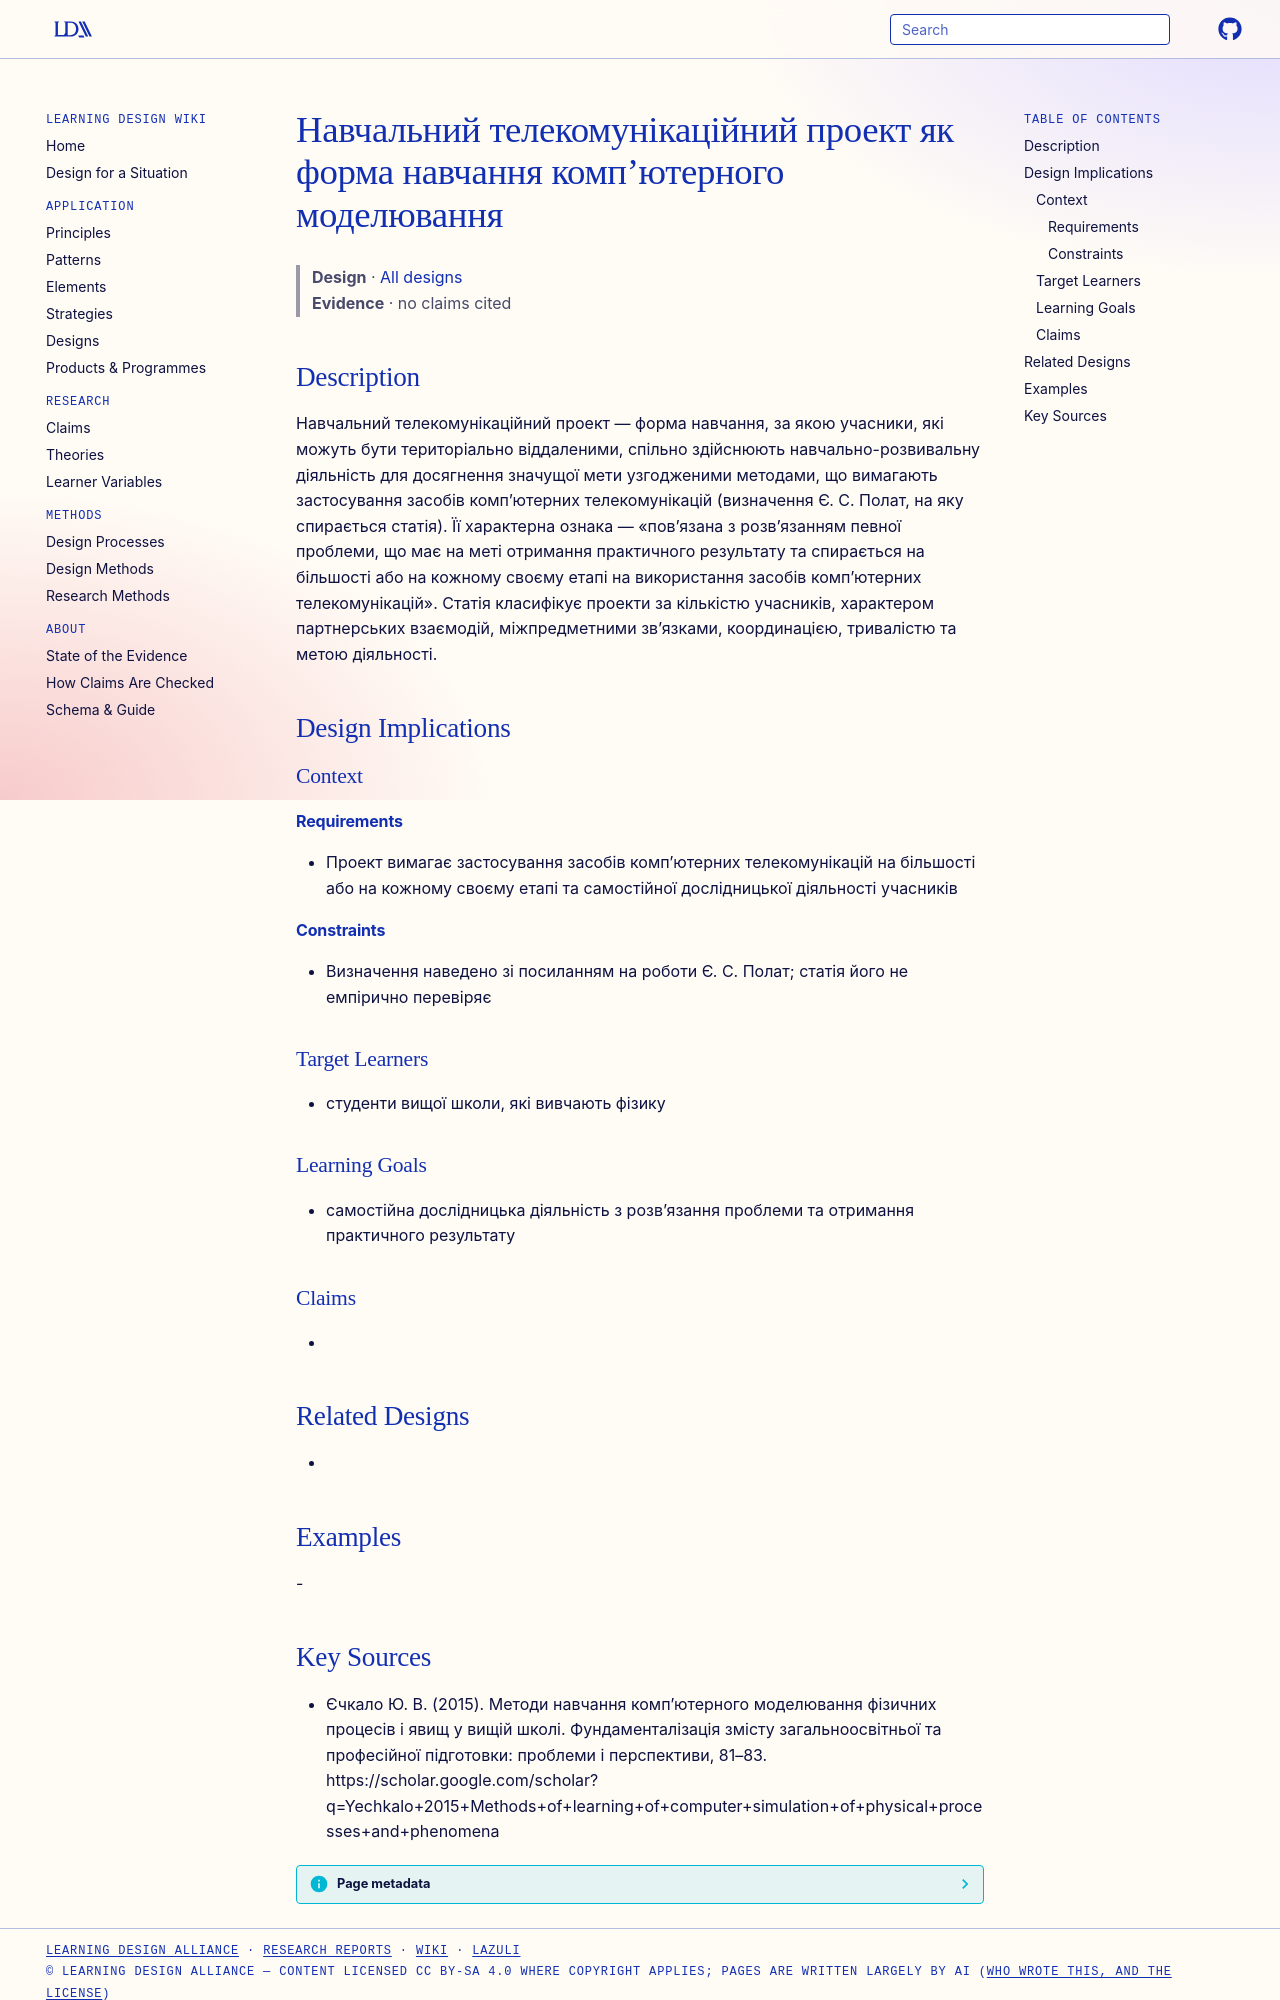

repository: Learning-Design-Alliance/learning-wiki · page: designs/educational-telecommunications-project-physics/index.html · generator: mkdocs

---
type: design
id: educational-telecommunications-project-physics
title: Навчальний телекомунікаційний проект як форма навчання комп’ютерного моделювання
description: Навчальний телекомунікаційний проект — форма навчання, за якою учасники, які можуть бути територіально віддаленими, спільно здійснюють навчально-розвивальну діяльність для досягнення значущої мети узгодженими методами...
status: review
generated:
  by: "process:settle-candidates"
  at: 2026-11-18
sources:
  - id: єчкало-ю-в-2015
    resource: "https://scholar.google.com/scholar?q=Yechkalo+2015+Methods+of+learning+of+computer+simulation+of+physical+processes+and+phenomena"
    title: "Єчкало Ю. В. (2015). Методи навчання комп’ютерного моделювання фізичних процесів і явищ у вищій школі. Фундаменталізація змісту загальноосвітньої та професійної підготовки: проблеми і перспективи, 81–83. https://scholar.google.com/scholar?q=Yechkalo+2015+Methods+of+learning+of+computer+simulation+of+physical+processes+and+phenomena"
    author: Єчкало Ю. В
---

# Навчальний телекомунікаційний проект як форма навчання комп’ютерного моделювання

> **Design** · [All designs](index.md)
> **Evidence** · no claims cited

## Description
Навчальний телекомунікаційний проект — форма навчання, за якою учасники, які можуть бути територіально віддаленими, спільно здійснюють навчально-розвивальну діяльність для досягнення значущої мети узгодженими методами, що вимагають застосування засобів комп’ютерних телекомунікацій (визначення Є. С. Полат, на яку спирається статія). Її характерна ознака — «пов’язана з розв’язанням певної проблеми, що має на меті отримання практичного результату та спирається на більшості або на кожному своєму етапі на використання засобів комп’ютерних телекомунікацій». Статія класифікує проекти за кількістю учасників, характером партнерських взаємодій, міжпредметними зв’язками, координацією, тривалістю та метою діяльності.

## Design Implications

### Context
#### Requirements
- Проект вимагає застосування засобів комп’ютерних телекомунікацій на більшості або на кожному своєму етапі та самостійної дослідницької діяльності учасників
#### Constraints
- Визначення наведено зі посиланням на роботи Є. С. Полат; статія його не емпірично перевіряє

### Target Learners
- студенти вищої школи, які вивчають фізику

### Learning Goals
- самостійна дослідницька діяльність з розв’язання проблеми та отримання практичного результату

### Claims
- 

## Related Designs
- 

## Examples
-
